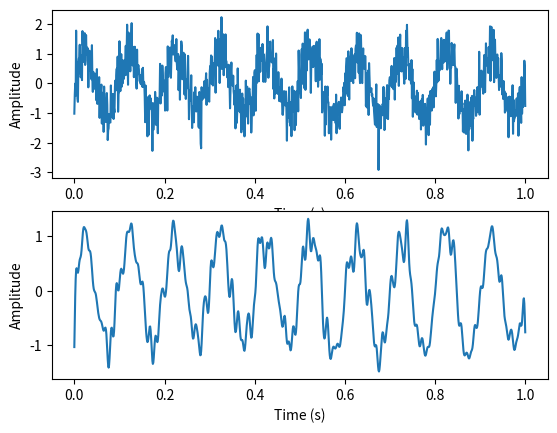

Here is the Python script that generated this plot:
import numpy as np
import scipy.signal as signal
import matplotlib.pyplot as plt

# Generate a noisy signal
t = np.linspace(0, 1, 1000)
x = np.sin(2 * np.pi * 10 * t) + 0.5 * np.random.randn(1000)

# Plot the original signal
plt.subplot(2, 1, 1)
plt.plot(t, x)
plt.xlabel('Time (s)')
plt.ylabel('Amplitude')

# Apply a lowpass filter to the signal
b, a = signal.butter(4, 0.2, 'lowpass')
y = signal.filtfilt(b, a, x)

# Plot the filtered signal
plt.subplot(2, 1, 2)
plt.plot(t, y)
plt.xlabel('Time (s)')
plt.ylabel('Amplitude')
plt.show()
